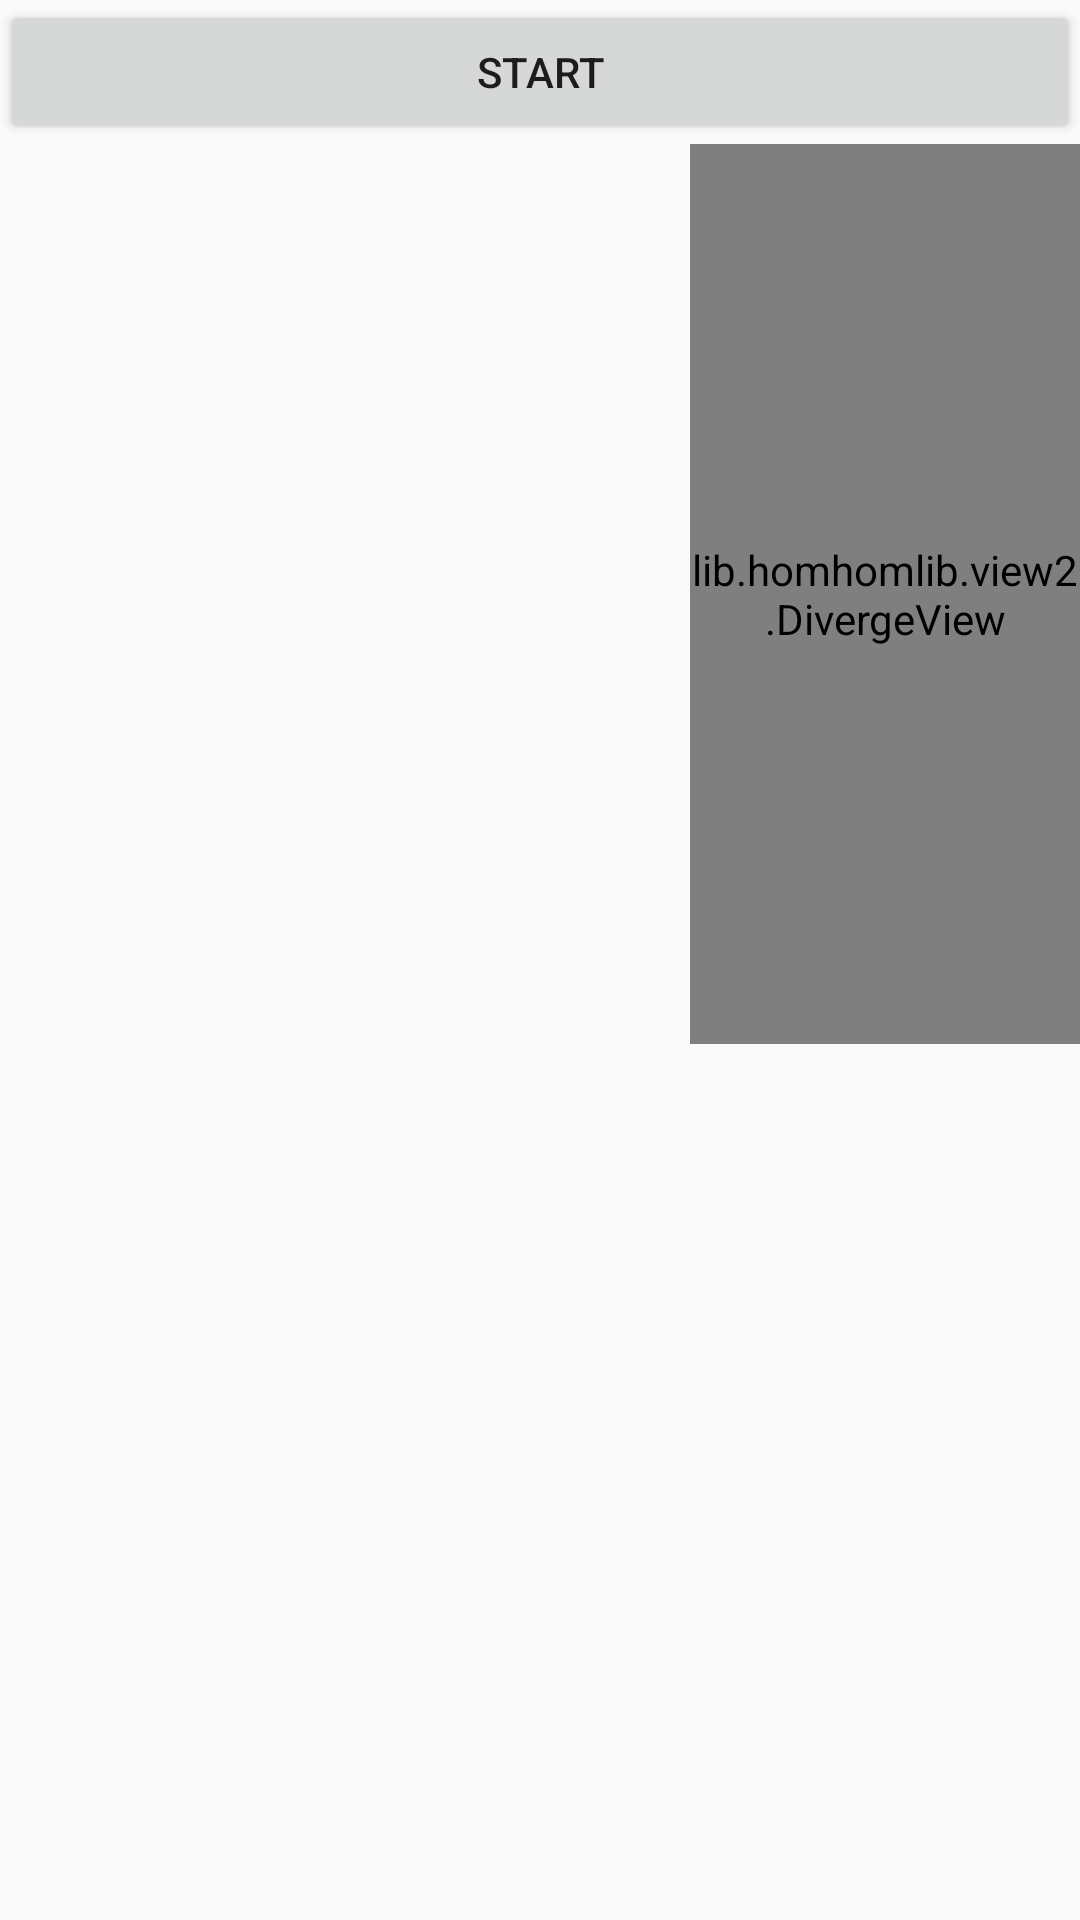

Reconstruct the res/layout file that produces this screen, plus the resources it refers to.
<!-- AndroidManifest.xml: application theme AppTheme -->
<!-- res/layout/activity_divergeview.xml -->
<?xml version="1.0" encoding="utf-8"?>
<LinearLayout xmlns:android="http://schemas.android.com/apk/res/android"
    android:layout_width="match_parent"
    android:layout_height="match_parent"
    android:orientation="vertical">

    <Button
        android:id="@+id/btnStart"
        android:layout_width="match_parent"
        android:layout_height="wrap_content"
        android:text="Start"/>

    <LinearLayout
        android:layout_width="wrap_content"
        android:layout_height="wrap_content"
        android:orientation="vertical"
        android:layout_gravity="right">

        <lib.homhomlib.view2.DivergeView
            android:id="@+id/divergeView"
            android:layout_alignParentBottom="true"
            android:layout_alignParentRight="true"
            android:layout_width="130dp"
            android:layout_height="300dp"/>
        <ImageView
            android:id="@+id/iv_start"
            android:layout_width="wrap_content"
            android:layout_height="wrap_content"
            android:layout_marginRight="10dp"
            android:background="@drawable/ic_praise_sm6"/>

    </LinearLayout>


</LinearLayout>
<!-- resources referenced by this layout -->
<resources>
  <style name="AppTheme" parent="Theme.AppCompat.Light.DarkActionBar">
          
          <item name="colorPrimary">@color/colorPrimary</item>
          <item name="colorPrimaryDark">@color/colorPrimaryDark</item>
          <item name="colorAccent">@color/colorAccent</item>
      </style>
  <color name="colorPrimary">#3F51B5</color>
  <color name="colorPrimaryDark">#303F9F</color>
  <color name="colorAccent">#FF4081</color>
</resources>
